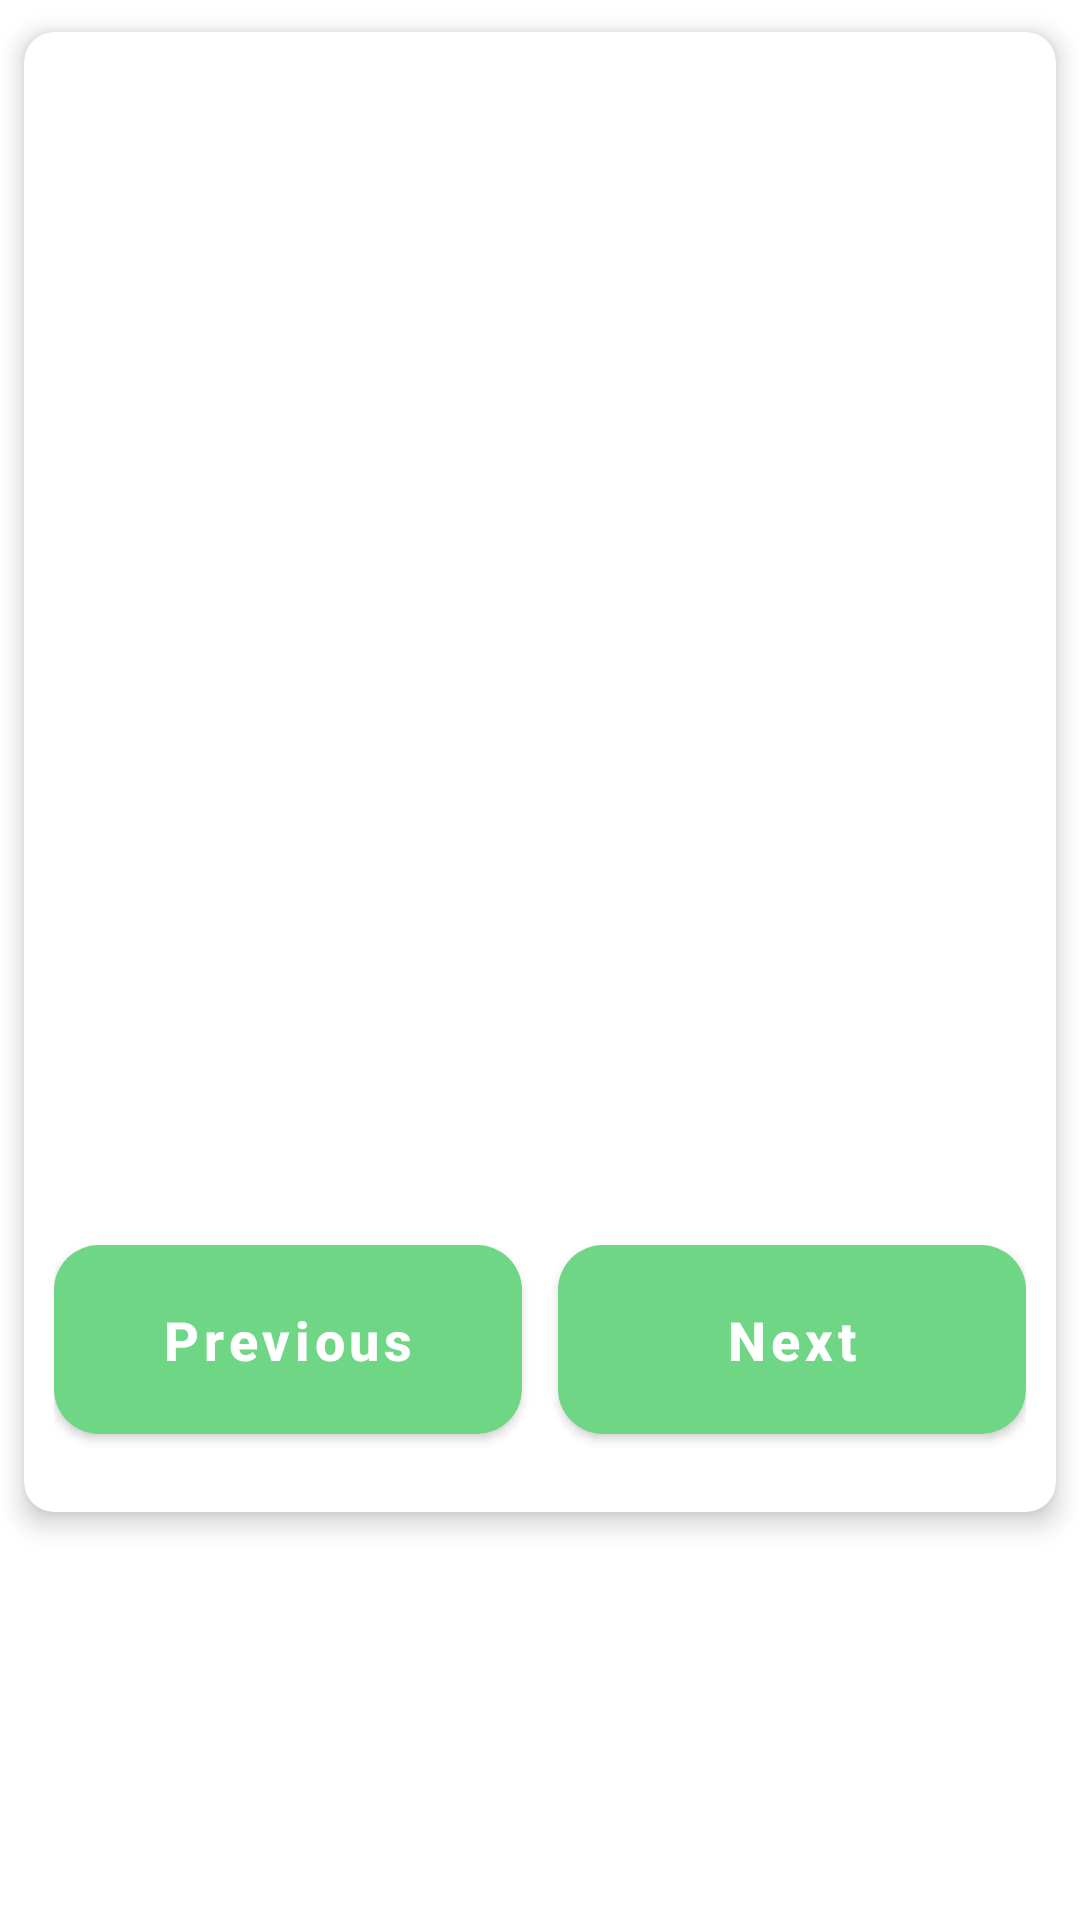

Reconstruct the res/layout file that produces this screen, plus the resources it refers to.
<!-- AndroidManifest.xml: application theme Theme.SocialPolling -->
<!-- res/layout/raw_questions.xml -->
<?xml version="1.0" encoding="utf-8"?>
<LinearLayout xmlns:android="http://schemas.android.com/apk/res/android"
    android:layout_width="match_parent"
    android:layout_height="wrap_content"
    xmlns:app="http://schemas.android.com/apk/res-auto"
    android:orientation="vertical">

    <androidx.cardview.widget.CardView
        android:layout_width="match_parent"
        android:layout_height="wrap_content"
        app:cardElevation="5dp"
        app:cardCornerRadius="10dp"
        app:cardBackgroundColor="@color/white"
        app:cardPreventCornerOverlap="true"
        app:cardUseCompatPadding="true">

        <LinearLayout
            android:orientation="vertical"
            android:padding="10dp"
            android:layout_width="match_parent"
            android:layout_height="match_parent">

            <TextView
                android:id="@+id/title"
                android:textSize="18dp"
                android:textStyle="bold"
                android:textColor="@color/black"
                android:layout_width="match_parent"
                android:layout_height="wrap_content"/>

            <TextView
                android:id="@+id/cat"
                android:textSize="14dp"
                android:layout_gravity="center"
                android:gravity="center"
                android:layout_marginTop="5dp"
                android:layout_width="wrap_content"
                android:layout_height="wrap_content"/>

            <LinearLayout
                android:id="@+id/choice1"
                android:layout_marginTop="25dp"
                android:layout_width="match_parent"
                android:layout_height="60dp"
                android:tag="unfill"
                android:background="@drawable/line_bg"
                android:orientation="horizontal">

                <TextView
                    android:id="@+id/c1"
                    android:textSize="14dp"
                    android:layout_marginLeft="20dp"
                    android:layout_gravity="center"
                    android:gravity="center"
                    android:textStyle="bold"
                    android:tag="unfill"
                    android:textColor="@color/black"
                    android:layout_width="wrap_content"
                    android:layout_height="wrap_content"/>

            </LinearLayout>

            <LinearLayout
                android:id="@+id/choice2"
                android:layout_marginTop="15dp"
                android:layout_width="match_parent"
                android:layout_height="60dp"
                android:tag="unfill"
                android:background="@drawable/line_bg"
                android:orientation="horizontal">

                <TextView
                    android:id="@+id/c2"
                    android:textSize="14dp"
                    android:layout_marginLeft="20dp"
                    android:layout_gravity="center"
                    android:gravity="center"
                    android:tag="unfill"
                    android:textStyle="bold"
                    android:textColor="@color/black"
                    android:layout_width="wrap_content"
                    android:layout_height="wrap_content"/>

            </LinearLayout>

            <LinearLayout
                android:id="@+id/choice3"
                android:layout_marginTop="15dp"
                android:layout_width="match_parent"
                android:layout_height="60dp"
                android:tag="unfill"
                android:background="@drawable/line_bg"
                android:orientation="horizontal">

                <TextView
                    android:id="@+id/c3"
                    android:textSize="14dp"
                    android:layout_marginLeft="20dp"
                    android:layout_gravity="center"
                    android:gravity="center"
                    android:textStyle="bold"
                    android:tag="unfill"
                    android:textColor="@color/black"
                    android:layout_width="wrap_content"
                    android:layout_height="wrap_content"/>

            </LinearLayout>

            <LinearLayout
                android:id="@+id/choice4"
                android:layout_marginTop="15dp"
                android:layout_width="match_parent"
                android:layout_height="60dp"
                android:tag="unfill"
                android:background="@drawable/line_bg"
                android:orientation="horizontal">

                <TextView
                    android:id="@+id/c4"
                    android:textSize="14dp"
                    android:layout_marginLeft="20dp"
                    android:layout_gravity="center"
                    android:gravity="center"
                    android:textStyle="bold"
                    android:tag="unfill"
                    android:textColor="@color/black"
                    android:layout_width="wrap_content"
                    android:layout_height="wrap_content"/>

            </LinearLayout>

            <LinearLayout
                android:layout_marginBottom="10dp"
                android:layout_marginTop="30dp"
                android:orientation="horizontal"
                android:weightSum="1"
                android:layout_width="match_parent"
                android:layout_height="wrap_content">

                <com.google.android.material.button.MaterialButton
                    android:id="@+id/prev"
                    android:layout_weight="0.5"
                    android:layout_width="match_parent"
                    android:layout_height="75dp"
                    app:cornerRadius="15dp"
                    app:elevation="10dp"
                    android:text="Previous"
                    android:textStyle="bold"
                    android:layout_marginRight="6dp"
                    android:textAlignment="center"
                    android:textSize="18dp"
                    android:textAllCaps="false"
                    app:backgroundTint="@color/toolcolor"/>

                <com.google.android.material.button.MaterialButton
                    android:id="@+id/next"
                    android:layout_weight="0.5"
                    android:layout_width="match_parent"
                    android:layout_height="75dp"
                    app:cornerRadius="15dp"
                    app:elevation="10dp"
                    android:layout_marginLeft="6dp"
                    android:text="Next"
                    android:textStyle="bold"
                    android:textAlignment="center"
                    android:textSize="18dp"
                    android:textAllCaps="false"
                    app:backgroundTint="@color/toolcolor"/>

            </LinearLayout>

        </LinearLayout>

    </androidx.cardview.widget.CardView>

</LinearLayout>
<!-- resources referenced by this layout -->
<resources>
  <color name="black">#FF000000</color>
  <color name="toolcolor">#6FD686</color>
  <color name="white">#FFFFFFFF</color>
  <style name="Theme.SocialPolling" parent="Theme.MaterialComponents.Light.NoActionBar">
          
          <item name="colorPrimary">@color/toolcolor</item>
          <item name="colorPrimaryVariant">@color/toolcolor</item>
          <item name="colorOnPrimary">@color/white</item>
          
          <item name="colorSecondary">@color/toolcolor</item>
          <item name="colorSecondaryVariant">@color/toolcolor</item>
          <item name="colorOnSecondary">@color/black</item>
          
          <item name="android:statusBarColor" tools:targetApi="l">?attr/colorPrimaryVariant</item>
          <item name="cursorColor">@color/toolcolor</item>
          <item name="android:cursorVisible">true</item>
          <item name="cursorWidth">1.5dp</item>
          
      </style>
</resources>
